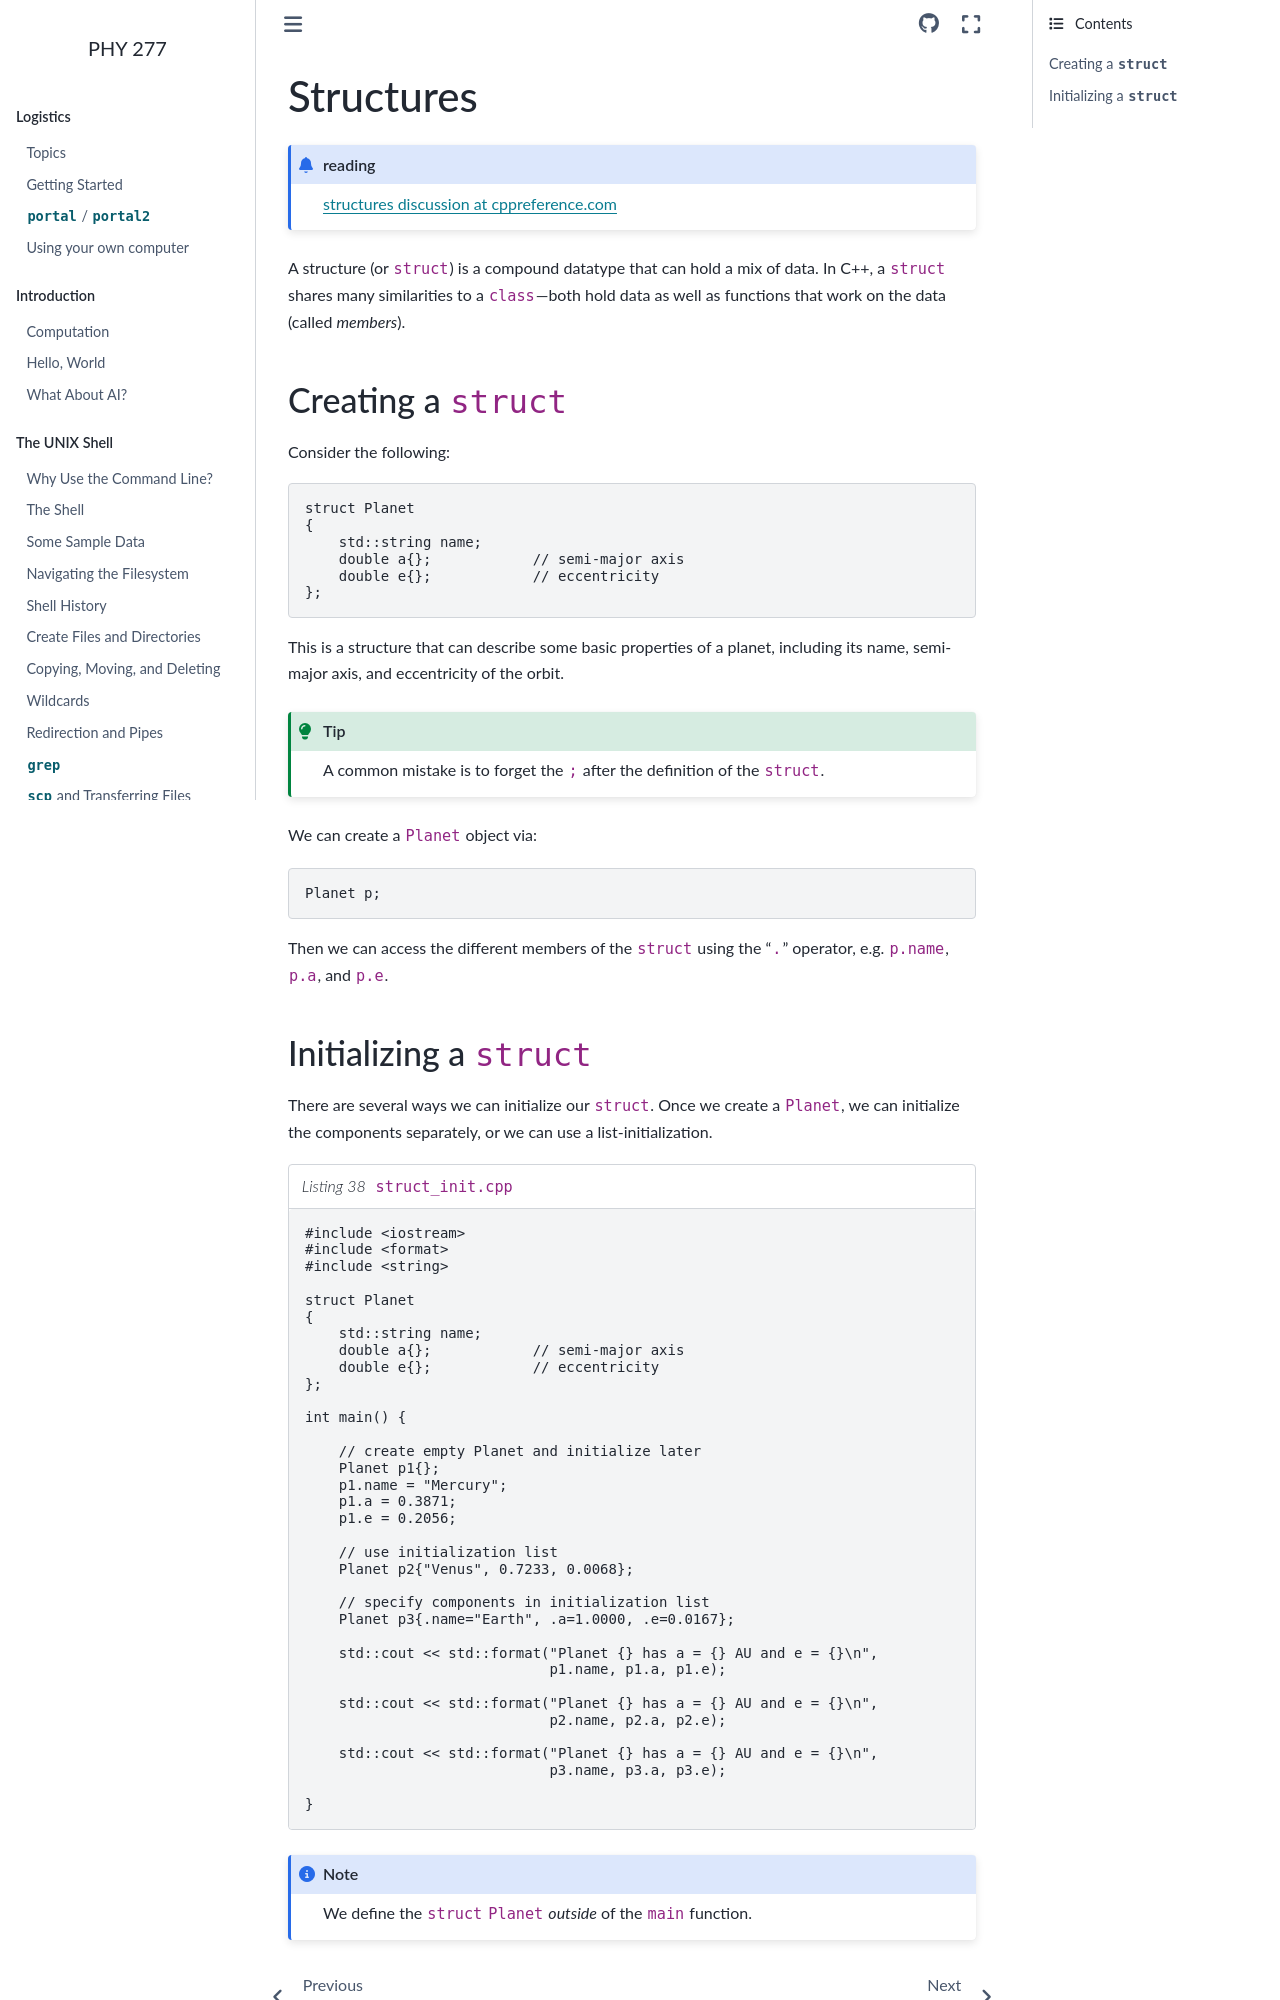

repository: zingale/phy277 · page: cxx-basics/cxx-structs.html · generator: sphinx

**********
Structures
**********

.. admonition:: reading

   `structures discussion at cppreference.com <https://en.cppreference.com/w/c/language/struct>`_

A structure (or ``struct``) is a compound datatype that can hold a mix
of data.  In C++, a ``struct`` shares many similarities to a
``class``---both hold data as well as functions that work on the data
(called *members*).

.. _sec:structplanet:

Creating a ``struct``
=====================

Consider the following:

.. code:: c++

   struct Planet
   {
       std::string name;
       double a{};            // semi-major axis
       double e{};            // eccentricity
   };

This is a structure that can describe some basic properties of a planet, including its
name, semi-major axis, and eccentricity of the orbit.

.. tip::

   A common mistake is to forget the ``;`` after the definition of the ``struct``.


We can create a ``Planet`` object via:

.. code:: c++

   Planet p;

Then we can access the different members of the ``struct`` using the "``.``" operator,
e.g. ``p.name``, ``p.a``, and ``p.e``.
